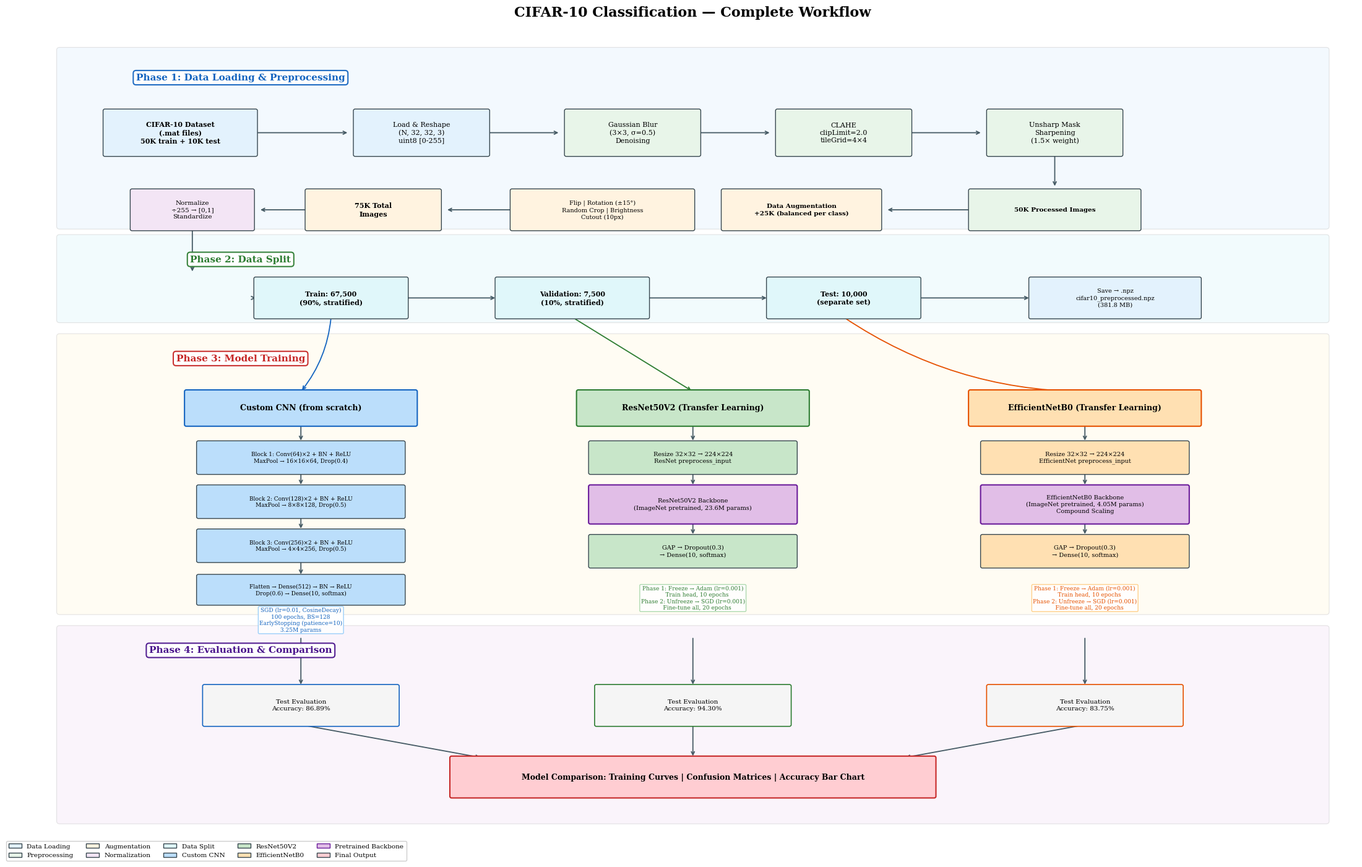

Python code for this plot: (Note: this script raises an exception after producing the figure.)
import matplotlib.pyplot as plt
import matplotlib.patches as mpatches
from matplotlib.patches import FancyBboxPatch
import numpy as np

plt.rcParams['font.family'] = 'serif'
plt.rcParams['font.size'] = 9

C = {
    'data':       '#E3F2FD',
    'preproc':    '#E8F5E9',
    'augment':    '#FFF3E0',
    'norm':       '#F3E5F5',
    'split':      '#E0F7FA',
    'model_cnn':  '#BBDEFB',
    'model_res':  '#C8E6C9',
    'model_eff':  '#FFE0B2',
    'train':      '#FCE4EC',
    'eval':       '#F5F5F5',
    'output':     '#FFCDD2',
    'border':     '#37474F',
    'arrow':      '#455A64',
    'phase_bg':   '#FAFAFA',
    'head_data':  '#1565C0',
    'head_pre':   '#2E7D32',
    'head_model': '#C62828',
    'head_eval':  '#4A148C',
}


def box(ax, cx, cy, w, h, text, color, fontsize=8, bold=False, lw=1.0, ec=None):
    ec = ec or C['border']
    patch = FancyBboxPatch((cx - w/2, cy - h/2), w, h,
                           boxstyle="round,pad=0.03", facecolor=color,
                           edgecolor=ec, linewidth=lw, zorder=3)
    ax.add_patch(patch)
    weight = 'bold' if bold else 'normal'
    ax.text(cx, cy, text, ha='center', va='center', fontsize=fontsize,
            fontweight=weight, zorder=4, linespacing=1.3)

def arr(ax, x1, y1, x2, y2, color=None):
    color = color or C['arrow']
    ax.annotate('', xy=(x2, y2), xytext=(x1, y1),
                arrowprops=dict(arrowstyle='->', color=color, lw=1.3),
                zorder=2)

def arr_curved(ax, x1, y1, x2, y2, color=None, rad=0.3):
    color = color or C['arrow']
    ax.annotate('', xy=(x2, y2), xytext=(x1, y1),
                arrowprops=dict(arrowstyle='->', color=color, lw=1.3,
                                connectionstyle=f'arc3,rad={rad}'),
                zorder=2)

def phase_label(ax, x, y, text, color):
    ax.text(x, y, text, fontsize=11, fontweight='bold', color=color,
            ha='center', va='center', zorder=5,
            bbox=dict(boxstyle='round,pad=0.3', facecolor='white',
                      edgecolor=color, linewidth=1.5, alpha=0.95))

def section_bg(ax, x, y, w, h, color='#F5F5F5'):
    patch = FancyBboxPatch((x, y), w, h, boxstyle="round,pad=0.05",
                           facecolor=color, edgecolor='#BDBDBD',
                           linewidth=0.8, zorder=0, alpha=0.4)
    ax.add_patch(patch)


fig, ax = plt.subplots(1, 1, figsize=(22, 14))
ax.set_xlim(-1, 21)
ax.set_ylim(-0.5, 14)
ax.axis('off')
ax.set_title('CIFAR-10 Classification — Complete Workflow',
             fontsize=16, fontweight='bold', pad=20)

# ================================================================
# PHASE 1: DATA LOADING & PREPROCESSING (top section)
# ================================================================
section_bg(ax, -0.5, 10.5, 21, 3.2, '#E3F2FD')
phase_label(ax, 2.5, 13.2, 'Phase 1: Data Loading & Preprocessing', C['head_data'])

# Row 1: Data loading
bw, bh = 2.2, 0.8

box(ax, 1.5, 12.2, 2.5, bh, 'CIFAR-10 Dataset\n(.mat files)\n50K train + 10K test', C['data'], bold=True)
arr(ax, 2.75, 12.2, 4.3, 12.2)
box(ax, 5.5, 12.2, bw, bh, 'Load & Reshape\n(N, 32, 32, 3)\nuint8 [0-255]', C['data'])
arr(ax, 6.6, 12.2, 7.8, 12.2)
box(ax, 9.0, 12.2, bw, bh, 'Gaussian Blur\n(3×3, σ=0.5)\nDenoising', C['preproc'])
arr(ax, 10.1, 12.2, 11.3, 12.2)
box(ax, 12.5, 12.2, bw, bh, 'CLAHE\nclipLimit=2.0\ntileGrid=4×4', C['preproc'])
arr(ax, 13.6, 12.2, 14.8, 12.2)
box(ax, 16.0, 12.2, bw, bh, 'Unsharp Mask\nSharpening\n(1.5× weight)', C['preproc'])

# Arrow down to augmentation
arr(ax, 16.0, 11.8, 16.0, 11.2)

# Row 2: Augmentation + Normalization
box(ax, 16.0, 10.8, 2.8, 0.7, '50K Processed Images', C['preproc'], bold=True, fontsize=7.5)

arr(ax, 14.6, 10.8, 13.2, 10.8)
box(ax, 11.8, 10.8, 2.6, 0.7, 'Data Augmentation\n+25K (balanced per class)', C['augment'], bold=True, fontsize=7.5)

# Augmentation details box
box(ax, 8.5, 10.8, 3.0, 0.7, 'Flip | Rotation (±15°)\nRandom Crop | Brightness\nCutout (10px)', C['augment'], fontsize=7)

arr(ax, 10.5, 10.8, 11.8 - 1.3, 10.8)

arr(ax, 8.5 - 1.5, 10.8, 5.9, 10.8)
box(ax, 4.7, 10.8, 2.2, 0.7, '75K Total\nImages', C['augment'], bold=True, fontsize=8)

arr(ax, 3.6, 10.8, 2.8, 10.8)
box(ax, 1.7, 10.8, 2.0, 0.7, 'Normalize\n÷255 → [0,1]\nStandardize', C['norm'], fontsize=7.5)

# ================================================================
# PHASE 2: TRAIN/VAL/TEST SPLIT
# ================================================================
section_bg(ax, -0.5, 8.8, 21, 1.5, '#E0F7FA')
phase_label(ax, 2.5, 9.9, 'Phase 2: Data Split', C['head_pre'])

arr(ax, 1.7, 10.45, 1.7, 9.65)

box(ax, 4.0, 9.2, 2.5, 0.7, 'Train: 67,500\n(90%, stratified)', C['split'], bold=True, fontsize=8)
box(ax, 8.0, 9.2, 2.5, 0.7, 'Validation: 7,500\n(10%, stratified)', C['split'], bold=True, fontsize=8)
box(ax, 12.5, 9.2, 2.5, 0.7, 'Test: 10,000\n(separate set)', C['split'], bold=True, fontsize=8)

arr(ax, 2.7, 9.2, 4.0 - 1.25, 9.2)
arr(ax, 4.0 + 1.25, 9.2, 8.0 - 1.25, 9.2)
arr(ax, 8.0 + 1.25, 9.2, 12.5 - 1.25, 9.2)

# Save NPZ
box(ax, 17.0, 9.2, 2.8, 0.7, 'Save → .npz\ncifar10_preprocessed.npz\n(381.8 MB)', C['data'], fontsize=7)
arr(ax, 12.5 + 1.25, 9.2, 17.0 - 1.4, 9.2)

# ================================================================
# PHASE 3: MODEL TRAINING (three parallel tracks)
# ================================================================
section_bg(ax, -0.5, 3.5, 21, 5.0, '#FFF8E1')
phase_label(ax, 2.5, 8.1, 'Phase 3: Model Training', C['head_model'])

# --- Track A: Custom CNN ---
track_a_x = 3.5
box(ax, track_a_x, 7.2, 3.8, 0.6, 'Custom CNN (from scratch)', C['model_cnn'], bold=True, fontsize=9, lw=1.5, ec='#1565C0')

box(ax, track_a_x, 6.3, 3.4, 0.55, 'Block 1: Conv(64)×2 + BN + ReLU\nMaxPool → 16×16×64, Drop(0.4)', C['model_cnn'], fontsize=6.5)
arr(ax, track_a_x, 6.9, track_a_x, 6.58)

box(ax, track_a_x, 5.5, 3.4, 0.55, 'Block 2: Conv(128)×2 + BN + ReLU\nMaxPool → 8×8×128, Drop(0.5)', C['model_cnn'], fontsize=6.5)
arr(ax, track_a_x, 6.02, track_a_x, 5.78)

box(ax, track_a_x, 4.7, 3.4, 0.55, 'Block 3: Conv(256)×2 + BN + ReLU\nMaxPool → 4×4×256, Drop(0.5)', C['model_cnn'], fontsize=6.5)
arr(ax, track_a_x, 5.22, track_a_x, 4.98)

box(ax, track_a_x, 3.9, 3.4, 0.5, 'Flatten → Dense(512) → BN → ReLU\nDrop(0.6) → Dense(10, softmax)', C['model_cnn'], fontsize=6.5)
arr(ax, track_a_x, 4.42, track_a_x, 4.15)

# Training details
ax.text(track_a_x, 3.35, 'SGD (lr=0.01, CosineDecay)\n100 epochs, BS=128\nEarlyStopping (patience=10)\n3.25M params',
        fontsize=6.5, ha='center', va='center', color='#1565C0',
        bbox=dict(boxstyle='round,pad=0.2', facecolor='white', edgecolor='#90CAF9', alpha=0.9))

# Input arrow from data split
arr_curved(ax, 4.0, 8.85, track_a_x, 7.5, color='#1565C0', rad=-0.15)

# --- Track B: ResNet50V2 ---
track_b_x = 10.0
box(ax, track_b_x, 7.2, 3.8, 0.6, 'ResNet50V2 (Transfer Learning)', C['model_res'], bold=True, fontsize=9, lw=1.5, ec='#2E7D32')

box(ax, track_b_x, 6.3, 3.4, 0.55, 'Resize 32×32 → 224×224\nResNet preprocess_input', C['model_res'], fontsize=7)
arr(ax, track_b_x, 6.9, track_b_x, 6.58)

box(ax, track_b_x, 5.45, 3.4, 0.65, 'ResNet50V2 Backbone\n(ImageNet pretrained, 23.6M params)', '#E1BEE7', fontsize=7, lw=1.5, ec='#6A1B9A')
arr(ax, track_b_x, 6.02, track_b_x, 5.78)

box(ax, track_b_x, 4.6, 3.4, 0.55, 'GAP → Dropout(0.3)\n→ Dense(10, softmax)', C['model_res'], fontsize=7)
arr(ax, track_b_x, 5.12, track_b_x, 4.88)

# Training details
ax.text(track_b_x, 3.75, 'Phase 1: Freeze → Adam (lr=0.001)\n     Train head, 10 epochs\nPhase 2: Unfreeze → SGD (lr=0.001)\n     Fine-tune all, 20 epochs',
        fontsize=6.5, ha='center', va='center', color='#2E7D32',
        bbox=dict(boxstyle='round,pad=0.2', facecolor='white', edgecolor='#A5D6A7', alpha=0.9))

arr_curved(ax, 8.0, 8.85, track_b_x, 7.5, color='#2E7D32', rad=0.0)

# --- Track C: EfficientNetB0 ---
track_c_x = 16.5
box(ax, track_c_x, 7.2, 3.8, 0.6, 'EfficientNetB0 (Transfer Learning)', C['model_eff'], bold=True, fontsize=9, lw=1.5, ec='#E65100')

box(ax, track_c_x, 6.3, 3.4, 0.55, 'Resize 32×32 → 224×224\nEfficientNet preprocess_input', C['model_eff'], fontsize=7)
arr(ax, track_c_x, 6.9, track_c_x, 6.58)

box(ax, track_c_x, 5.45, 3.4, 0.65, 'EfficientNetB0 Backbone\n(ImageNet pretrained, 4.05M params)\nCompound Scaling', '#E1BEE7', fontsize=7, lw=1.5, ec='#6A1B9A')
arr(ax, track_c_x, 6.02, track_c_x, 5.78)

box(ax, track_c_x, 4.6, 3.4, 0.55, 'GAP → Dropout(0.3)\n→ Dense(10, softmax)', C['model_eff'], fontsize=7)
arr(ax, track_c_x, 5.12, track_c_x, 4.88)

ax.text(track_c_x, 3.75, 'Phase 1: Freeze → Adam (lr=0.001)\n     Train head, 10 epochs\nPhase 2: Unfreeze → SGD (lr=0.001)\n     Fine-tune all, 20 epochs',
        fontsize=6.5, ha='center', va='center', color='#E65100',
        bbox=dict(boxstyle='round,pad=0.2', facecolor='white', edgecolor='#FFCC80', alpha=0.9))

arr_curved(ax, 12.5, 8.85, track_c_x, 7.5, color='#E65100', rad=0.15)

# ================================================================
# PHASE 4: EVALUATION & COMPARISON
# ================================================================
section_bg(ax, -0.5, -0.3, 21, 3.5, '#F3E5F5')
phase_label(ax, 2.5, 2.8, 'Phase 4: Evaluation & Comparison', C['head_eval'])

# Evaluation boxes
eval_y = 1.8
box(ax, track_a_x, eval_y, 3.2, 0.7, 'Test Evaluation\nAccuracy: 86.89%', C['eval'], fontsize=7.5, lw=1.2, ec='#1565C0')
arr(ax, track_a_x, 3.05, track_a_x, eval_y + 0.35)

box(ax, track_b_x, eval_y, 3.2, 0.7, 'Test Evaluation\nAccuracy: 94.30%', C['eval'], fontsize=7.5, lw=1.2, ec='#2E7D32')
arr(ax, track_b_x, 3.05, track_b_x, eval_y + 0.35)

box(ax, track_c_x, eval_y, 3.2, 0.7, 'Test Evaluation\nAccuracy: 83.75%', C['eval'], fontsize=7.5, lw=1.2, ec='#E65100')
arr(ax, track_c_x, 3.05, track_c_x, eval_y + 0.35)

# Final comparison
comp_y = 0.5
box(ax, 10.0, comp_y, 8.0, 0.7,
    'Model Comparison: Training Curves | Confusion Matrices | Accuracy Bar Chart',
    C['output'], bold=True, fontsize=9, lw=1.5, ec='#C62828')

arr(ax, track_a_x, eval_y - 0.35, 6.5, comp_y + 0.35)
arr(ax, track_b_x, eval_y - 0.35, 10.0, comp_y + 0.35)
arr(ax, track_c_x, eval_y - 0.35, 13.5, comp_y + 0.35)

# ================================================================
# Legend
# ================================================================
legend_elements = [
    mpatches.Patch(facecolor=C['data'], edgecolor=C['border'], label='Data Loading'),
    mpatches.Patch(facecolor=C['preproc'], edgecolor=C['border'], label='Preprocessing'),
    mpatches.Patch(facecolor=C['augment'], edgecolor=C['border'], label='Augmentation'),
    mpatches.Patch(facecolor=C['norm'], edgecolor=C['border'], label='Normalization'),
    mpatches.Patch(facecolor=C['split'], edgecolor=C['border'], label='Data Split'),
    mpatches.Patch(facecolor=C['model_cnn'], edgecolor=C['border'], label='Custom CNN'),
    mpatches.Patch(facecolor=C['model_res'], edgecolor=C['border'], label='ResNet50V2'),
    mpatches.Patch(facecolor=C['model_eff'], edgecolor=C['border'], label='EfficientNetB0'),
    mpatches.Patch(facecolor='#E1BEE7', edgecolor='#6A1B9A', label='Pretrained Backbone'),
    mpatches.Patch(facecolor=C['output'], edgecolor=C['border'], label='Final Output'),
]
ax.legend(handles=legend_elements, loc='lower left', fontsize=7.5, ncol=5,
          framealpha=0.95, bbox_to_anchor=(-0.02, -0.04))

plt.tight_layout()
plt.savefig('/Users/mjabed3834/Documents/UNIMIB/Second Semester/Deep Learning/cifar-10-batches-mat/TensorFlow/Figure/workflow_diagram.png',
            dpi=300, bbox_inches='tight', facecolor='white')
plt.close()

print("Workflow diagram saved: TensorFlow/Figure/workflow_diagram.png")
